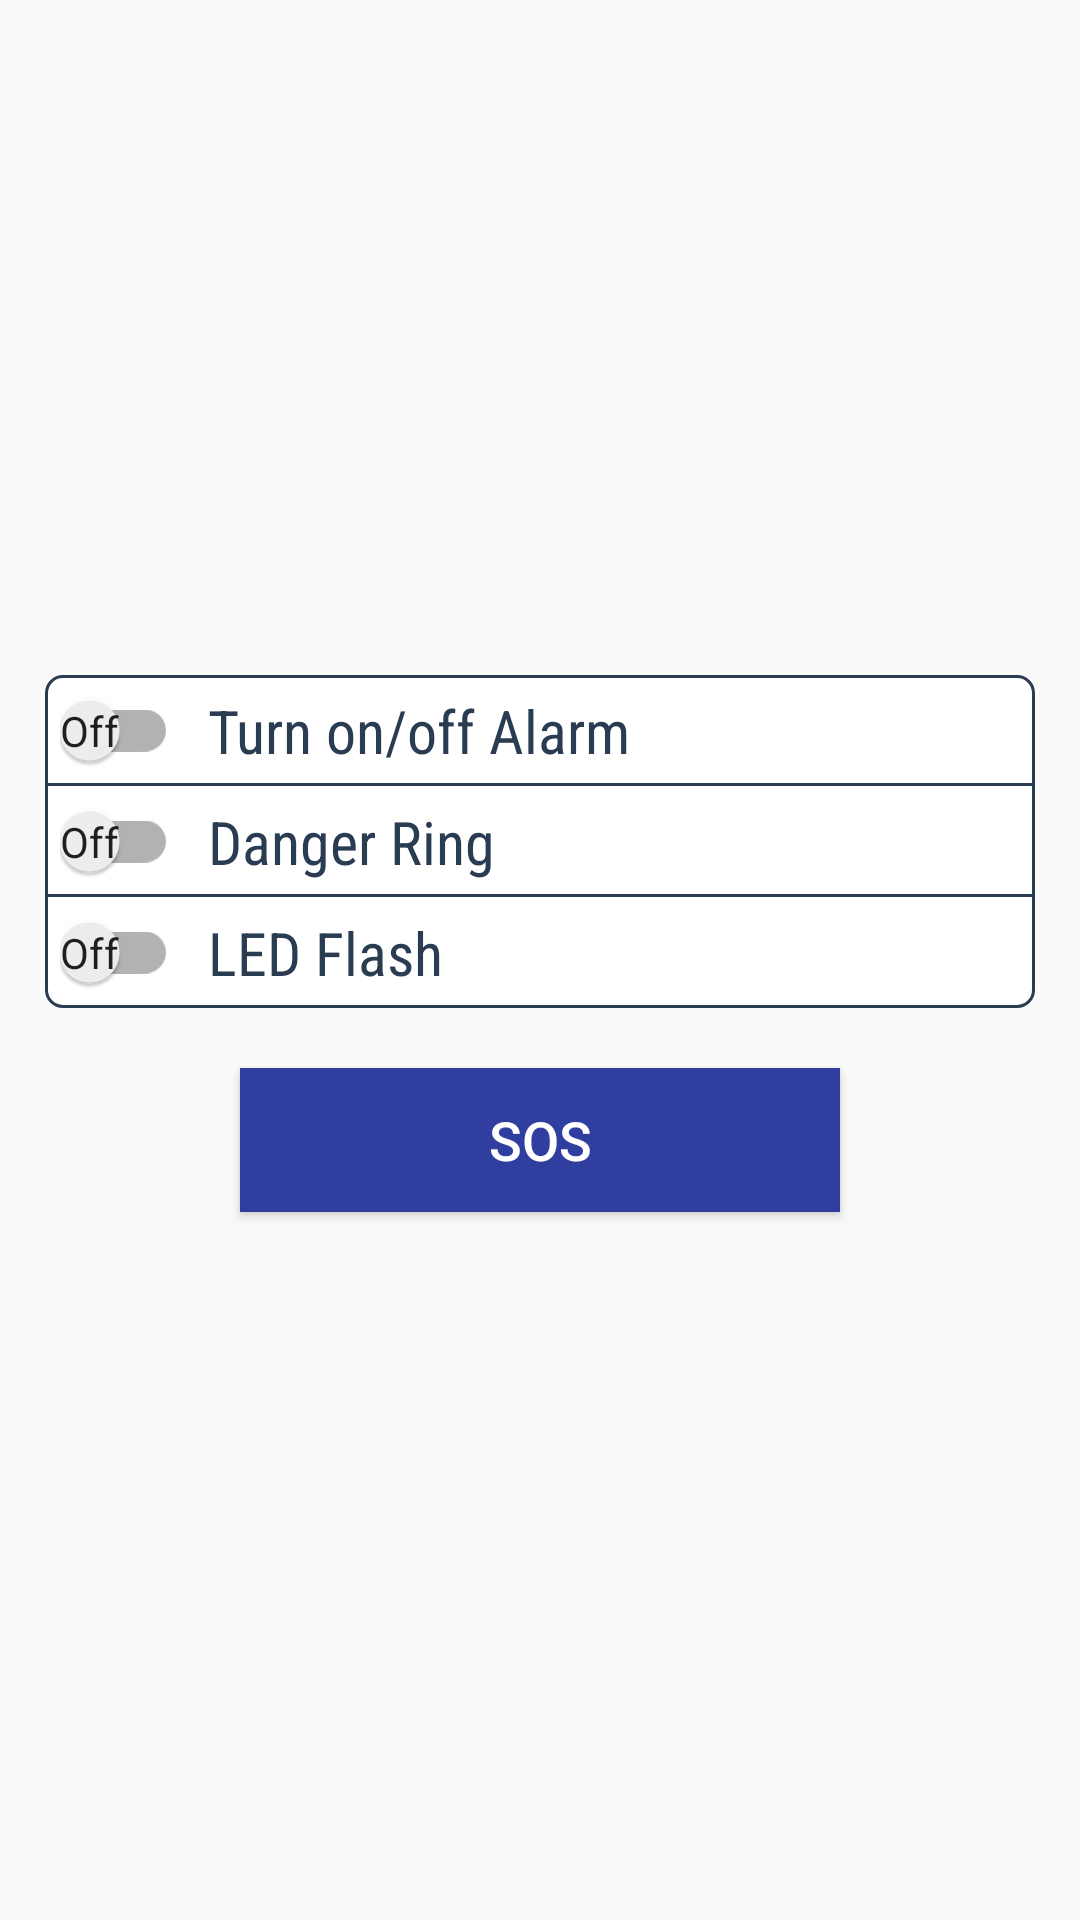

Here is an Android app screen rendered from its layout file. Give the layout XML and the strings, colors and styles it references.
<!-- AndroidManifest.xml: activity theme AppTheme.NoActionBar -->
<!-- res/layout/fragment_main.xml -->
<?xml version="1.0" encoding="utf-8"?>
<LinearLayout xmlns:android="http://schemas.android.com/apk/res/android"
    xmlns:app="http://schemas.android.com/apk/res-auto"
    android:orientation="vertical"
    android:layout_width="match_parent"
    android:layout_height="match_parent"
    android:layout_marginTop="@dimen/twenty_dp"
    android:padding="@dimen/fifteen_dp">
    <RelativeLayout
        android:layout_width="match_parent"
        android:layout_height="wrap_content">
        <ImageView
            android:id="@+id/iv_action"
            android:layout_width="@dimen/action_size"
            android:layout_height="@dimen/action_size"
            android:src="@drawable/button_green"
            android:layout_centerInParent="true"/>
        <TextView
            android:id="@+id/tv_action"
            android:layout_width="@dimen/action_text"
            android:layout_height="wrap_content"
            android:layout_centerInParent="true"
            android:fontFamily="sans-serif-condensed"
            android:gravity="center_horizontal"
            android:textSize="@dimen/twenty_text"
            android:textColor="@color/colorWhite"
            />
    </RelativeLayout>

    <RelativeLayout
        android:padding="@dimen/five_dp"
        android:paddingEnd="@dimen/five_dp"
        android:background="@drawable/relativelayout_shape"
        android:layout_marginTop="@dimen/ten_dp"
        android:layout_width="wrap_content"
        android:layout_height="wrap_content">
        <android.support.v7.widget.SwitchCompat
            android:id="@+id/sw_sys"
            android:checked="false"
            android:textOff="@string/off"
            android:textOn="@string/on"
            android:textColor="@color/colorAccent"
            app:showText="true"
            android:layout_width="wrap_content"
            android:layout_height="wrap_content" />
        <TextView
            android:layout_width="wrap_content"
            android:layout_height="wrap_content"
            style="@style/item_action_style"
            android:layout_marginLeft="@dimen/ten_dp"
            android:text="@string/on.off.system"
            android:layout_toEndOf="@id/sw_sys"
            android:layout_alignParentEnd="true"/>
    </RelativeLayout>
    
    <RelativeLayout
        android:padding="@dimen/five_dp"
        android:paddingEnd="@dimen/five_dp"
        android:background="@drawable/relativelayout_between_style"
        android:layout_width="wrap_content"
        android:layout_height="wrap_content">
        <android.support.v7.widget.SwitchCompat
            android:id="@+id/sw_danger"
            android:checked="false"
            android:textOff="@string/off"
            android:textOn="@string/on"
            android:textColor="@color/colorAccent"
            app:showText="true"
            android:layout_width="wrap_content"
            android:layout_height="wrap_content" />
        <TextView
            android:layout_width="wrap_content"
            android:layout_height="wrap_content"
            style="@style/item_action_style"
            android:layout_marginLeft="@dimen/ten_dp"
            android:text="@string/on.off.danger"
            android:layout_toEndOf="@id/sw_danger"
            android:layout_alignParentEnd="true"/>
    </RelativeLayout>
    <RelativeLayout
        android:padding="@dimen/five_dp"
        android:paddingEnd="@dimen/five_dp"
        android:background="@drawable/relativelayout_borderless_style"
        android:layout_width="wrap_content"
        android:layout_height="wrap_content">
        <android.support.v7.widget.SwitchCompat
            android:id="@+id/sw_led"
            android:checked="false"
            android:textOff="@string/off"
            android:textOn="@string/on"
            android:textColor="@color/colorAccent"
            app:showText="true"
            android:layout_width="wrap_content"
            android:layout_height="wrap_content" />
        <TextView
            android:layout_width="wrap_content"
            android:layout_height="wrap_content"
            style="@style/item_action_style"
            android:layout_marginLeft="@dimen/ten_dp"
            android:text="@string/on.off.led"
            android:layout_toEndOf="@id/sw_led"
            android:layout_alignParentEnd="true"/>
    </RelativeLayout>
    <Button
        android:id="@+id/bt_sos"
        style="@style/register_button"
        android:text="SOS"
        android:layout_marginTop="@dimen/twenty_dp"
        android:layout_gravity="center_horizontal"/>

</LinearLayout>
<!-- resources referenced by this layout -->
<resources>
  <color name="colorAccent">#FF4081</color>
  <color name="colorWhite">#FFFFFF</color>
  <dimen name="action_size">200dp</dimen>
  <dimen name="action_text">165dp</dimen>
  <dimen name="fifteen_dp">15dp</dimen>
  <dimen name="five_dp">5dp</dimen>
  <dimen name="ten_dp">10dp</dimen>
  <dimen name="twenty_dp">20dp</dimen>
  <dimen name="twenty_text">20sp</dimen>
  <!-- drawable relativelayout_between_style (drawable) -->
  <?xml version="1.0" encoding="utf-8"?>
  <layer-list xmlns:android="http://schemas.android.com/apk/res/android">
      <item>
          <shape>
              <solid android:color="@color/colorWhite"/>
              <stroke android:color="@color/colorMain"
                  android:width="2dp"/>
          </shape>
      </item>
      <item android:bottom="1dp" android:left="1dp" android:right="1dp">
          <shape>
              <solid android:color="@color/colorWhite"/>
          </shape>
      </item>
  </layer-list>
  <!-- drawable relativelayout_shape (drawable) -->
  <?xml version="1.0" encoding="utf-8"?>
  <layer-list xmlns:android="http://schemas.android.com/apk/res/android">
     <item>
         <shape>
             <solid android:color="@color/colorWhite"/>
             <corners android:topLeftRadius="5dp" android:topRightRadius="5dp"
                 android:bottomLeftRadius="0dp" android:bottomRightRadius="0dp"/>
             <stroke android:color="@color/colorMain"
                 android:width="2dp"/>
         </shape>
     </item>
      <item android:bottom="1dp" android:top="1dp" android:left="1dp" android:right="1dp">
          <shape>
              <solid android:color="@color/colorWhite"/>
              <corners android:topLeftRadius="5dp" android:topRightRadius="5dp"
                  android:bottomLeftRadius="0dp" android:bottomRightRadius="0dp"/>
          </shape>
      </item>
  </layer-list>
  <string name="off">Off</string>
  <string name="on">On</string>
  <string name="on.off.alert">Alert Ring</string>
  <string name="on.off.danger">Danger Ring</string>
  <string name="on.off.led">LED Flash</string>
  <string name="on.off.system">Turn on/off Alarm</string>
  <style name="item_action_style">
          <item name="android:fontFamily">sans-serif-condensed</item>
          <item name="android:textSize">20sp</item>
          <item name="android:textColor">@color/colorMain</item>
      </style>
  <style name="register_button" parent="@style/login_button">
          <item name="android:textColor">@color/colorWhite</item>
          <item name="android:textStyle">normal</item>
          <item name="android:textSize">18sp</item>
          <item name="android:background">@color/colorPrimaryDark</item>
      </style>
  <style name="AppTheme.NoActionBar">
          <item name="windowActionBar">false</item>
          <item name="windowNoTitle">true</item>
      </style>
  <color name="colorMain">#2A3C52</color>
  <style name="login_button">
          <item name="android:layout_width">200dp</item>
          <item name="android:layout_height">wrap_content</item>
          <item name="android:textColor">@color/colorWhite</item>
          <item name="android:textStyle">bold</item>
          <item name="android:textSize">16sp</item>
          <item name="android:background">@color/colorPrimary</item>
          <item name="android:radius">5dp</item>
      </style>
  <color name="colorPrimaryDark">#303F9F</color>
  <color name="colorPrimary">#3F51B5</color>
</resources>
